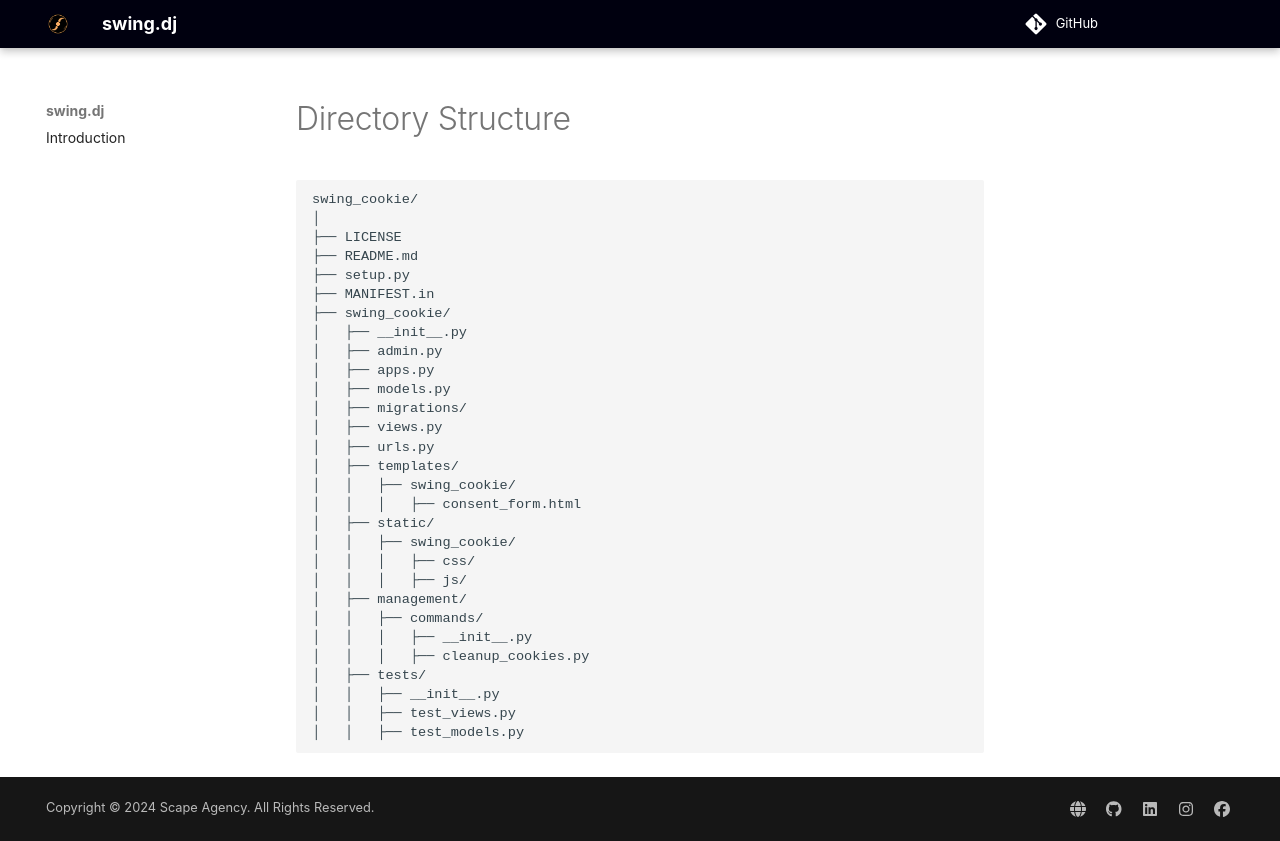

repository: swing-collection/swing-cookie · page: directory_structure/index.html · generator: mkdocs

# Directory Structure

``` sh
swing_cookie/
│
├── LICENSE
├── README.md
├── setup.py
├── MANIFEST.in
├── swing_cookie/
│   ├── __init__.py
│   ├── admin.py
│   ├── apps.py
│   ├── models.py
│   ├── migrations/
│   ├── views.py
│   ├── urls.py
│   ├── templates/
│   │   ├── swing_cookie/
│   │   │   ├── consent_form.html
│   ├── static/
│   │   ├── swing_cookie/
│   │   │   ├── css/
│   │   │   ├── js/
│   ├── management/
│   │   ├── commands/
│   │   │   ├── __init__.py
│   │   │   ├── cleanup_cookies.py
│   ├── tests/
│   │   ├── __init__.py
│   │   ├── test_views.py
│   │   ├── test_models.py
```
